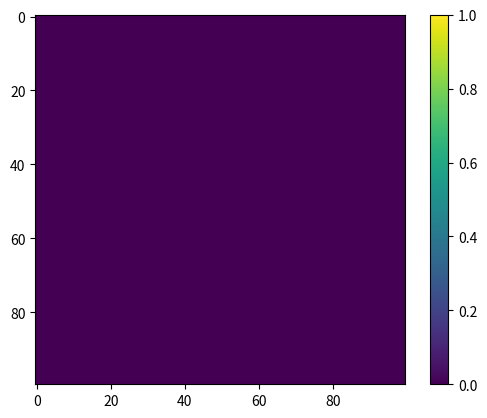

Write Python code to recreate this figure.
import matplotlib.pyplot as plt
import numpy as np


width, height = 100, 100
density = np.zeros((width, height))
density[50, 60] = 1.0
density[40, 40] = 1.0
density[50, 10] = 1.0

def diffuse(density, diffusion_rate, dt):
    for _ in range(100):
        density[1:-1, 1:-1] = (density[1:-1, 1:-1] +
                               diffusion_rate * (density[:-2, 1:-1] +
                                                 density[2:, 1:-1] +
                                                 density[1:-1, :-2] +
                                                 density[1:-1, 2:] -
                                                 4 * density[1:-1, 1:-1])) * dt


diffusion_rate = 0.1
dt = 0.01

diffuse(density, diffusion_rate, dt)
plt.imshow(density, cmap='viridis', vmin=0.0, vmax=1.0)
plt.colorbar()
plt.show()